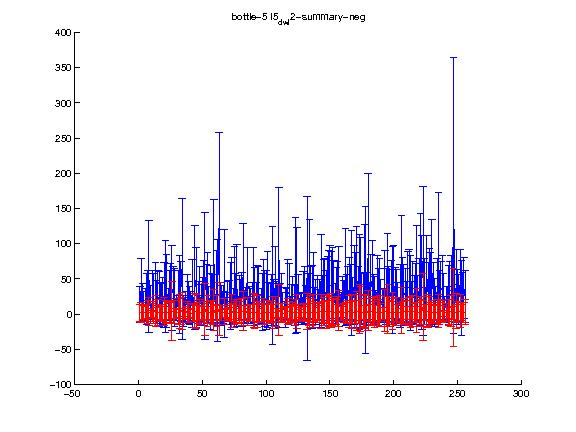

Data behind this chart, as committed beside it:
1.000000, 2.000000, 3.000000, 4.000000, 5.000000, 6.000000, 7.000000, 8.000000, 9.000000, 10.000000, 11.000000, 12.000000, 13.000000, 14.000000, 15.000000, 16.000000, 17.000000, 18.000000, 19.000000, 20.000000, 21.000000, 22.000000, 23.000000, 24.000000
2.142, 2.424, 1.822, 1.639, 1.699, 1.803, 2.728, 3.894, 1.385, 0.4159, 2.363, 2.496, 4.493, 1.429, 2.956, 1.526, 2.187, 1.535, 1.725, 3.28, 2.974, 2.986, 1.504, 2.573
12.23, 14.67, 9.915, 11.73, 8.482, 11.97, 16.39, 19.67, 7.345, 5.351, 12.51, 15.57, 22.55, 8.372, 18.37, 10.84, 11.56, 9.234, 11.86, 20.02, 15.82, 14.3, 8.741, 15.66
